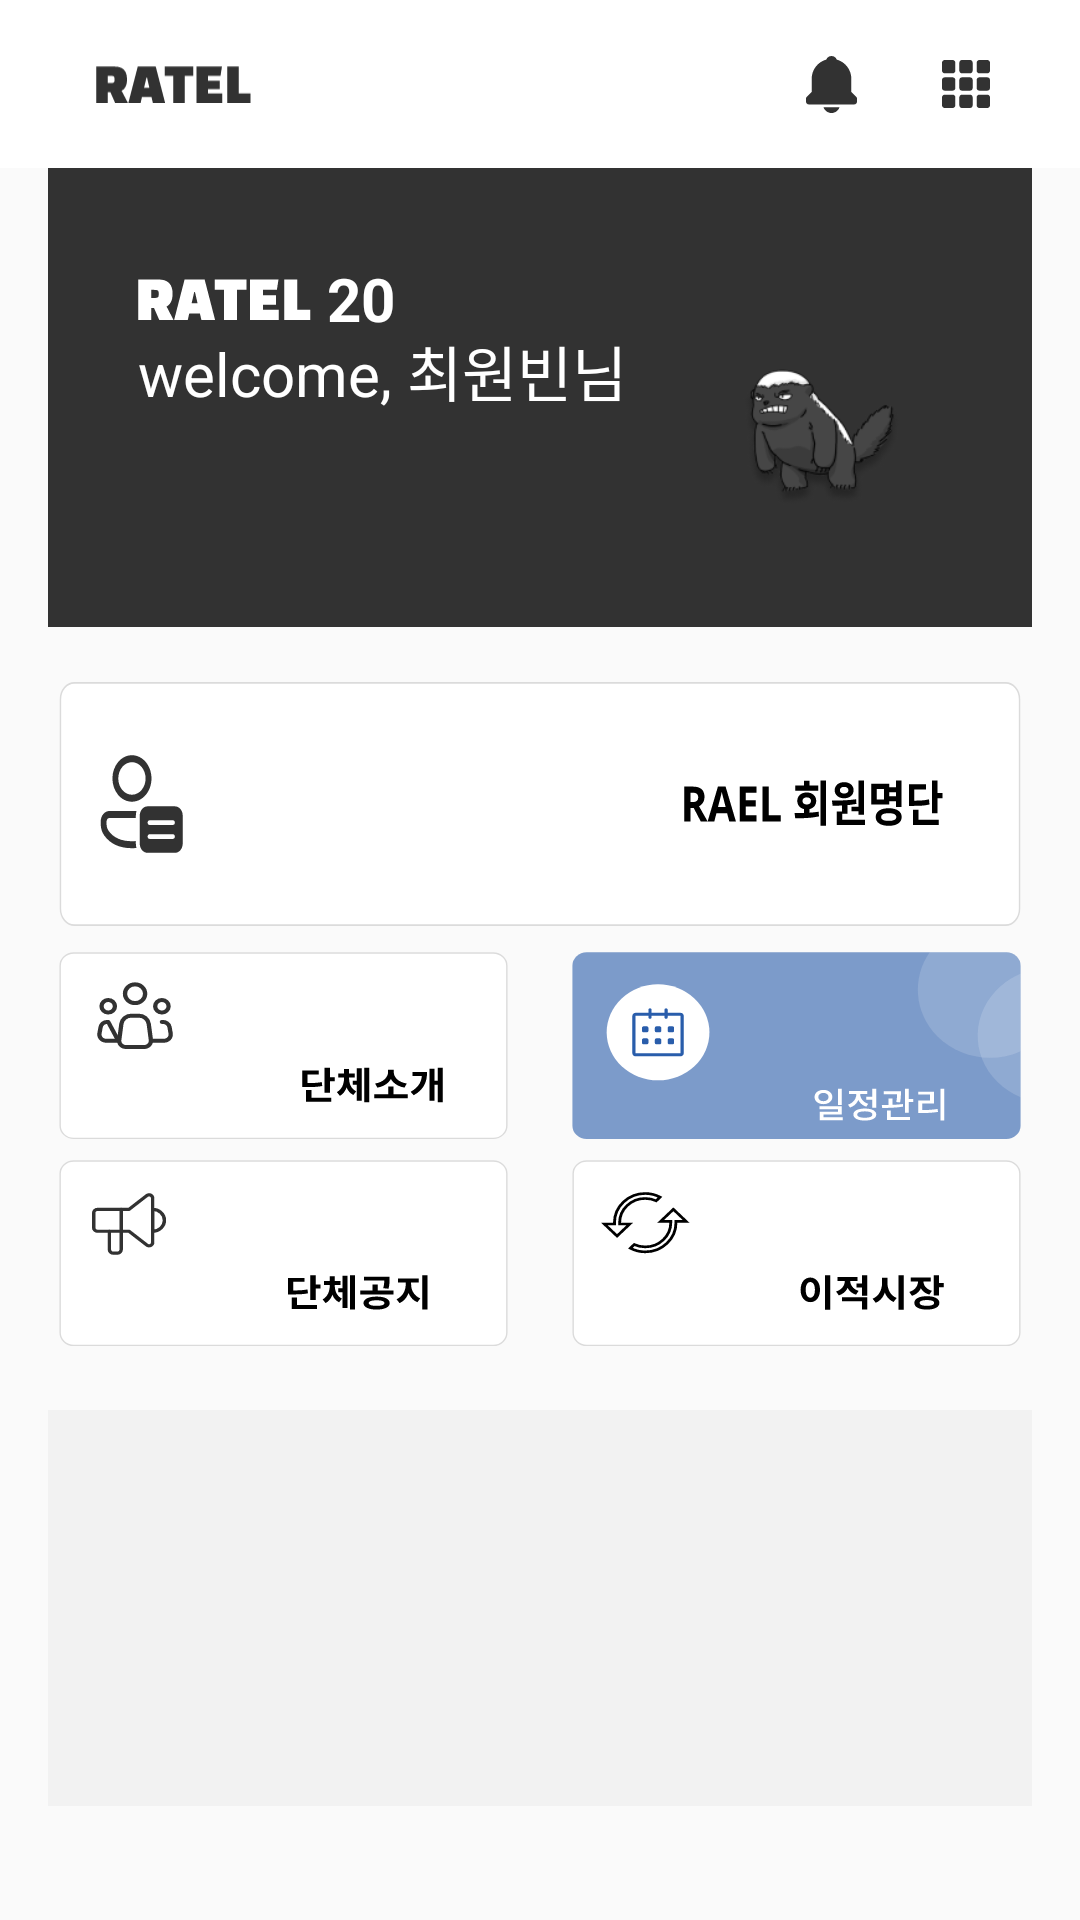

This screen was rendered from an Android layout file. Write that file and the resources it references.
<!-- AndroidManifest.xml: application theme Theme.AppCompat.Light.NoActionBar -->
<!-- res/layout/activity_main.xml -->
<?xml version="1.0" encoding="utf-8"?>
<layout xmlns:android="http://schemas.android.com/apk/res/android"
    xmlns:app="http://schemas.android.com/apk/res-auto"
    xmlns:tools="http://schemas.android.com/tools">


    <LinearLayout
        android:layout_width="match_parent"
        android:layout_height="match_parent"
        android:orientation="vertical"
        android:weightSum="640">

        <LinearLayout
            android:id="@+id/top_bar"
            android:layout_width="match_parent"
            android:layout_height="0dp"
            android:layout_weight="56"
            android:background="@color/white"
            android:orientation="horizontal"
            android:padding="12dp"
            app:layout_constraintTop_toTopOf="parent">

            <View
                android:layout_width="0dp"
                android:layout_height="match_parent"
                android:layout_weight="16" />



            <View
                android:layout_width="0dp"
                android:layout_height="match_parent"
                android:layout_weight="6" />

            <ImageView
                android:layout_width="0dp"
                android:layout_height="match_parent"
                android:layout_weight="56"
                android:src="@drawable/ic_ratel" />
            <ImageView
                android:layout_width="0dp"
                android:layout_height="match_parent"
                android:layout_weight="32" />
            <View
                android:layout_width="0dp"
                android:layout_height="match_parent"
                android:layout_weight="164" />

            <androidx.appcompat.widget.AppCompatImageButton
                android:id="@+id/goAlarm"
                android:layout_width="0dp"
                android:layout_height="match_parent"
                android:layout_weight="24"
                android:background="@color/white"
                android:src="@drawable/ic_go_alram" />

            <View
                android:layout_width="0dp"
                android:layout_height="match_parent"
                android:layout_weight="24" />

            <androidx.appcompat.widget.AppCompatImageButton
                android:id="@+id/goExtra"
                android:layout_width="0dp"
                android:layout_height="match_parent"
                android:layout_weight="24"
                android:background="@color/white"
                android:src="@drawable/ic_go_extra" />

            <View
                android:layout_width="0dp"
                android:layout_height="match_parent"
                android:layout_weight="16" />


        </LinearLayout>


        <androidx.constraintlayout.widget.ConstraintLayout
            android:layout_width="match_parent"
            android:layout_height="0dp"
            android:layout_marginStart="16dp"
            android:layout_marginEnd="16dp"
            android:layout_weight="153"
            android:background="@color/mainBlack"
            android:orientation="horizontal"
            android:weightSum="153">

            <LinearLayout
                android:id="@+id/linearLayout2"
                android:layout_width="wrap_content"
                android:layout_height="0dp"
                android:layout_marginStart="30dp"
                android:layout_marginTop="30dp"
                android:orientation="horizontal"
                app:layout_constraintStart_toStartOf="parent"
                app:layout_constraintTop_toTopOf="parent">

                <ImageView
                    android:id="@+id/maCompany"
                    android:layout_width="wrap_content"
                    android:layout_height="match_parent"
                    android:gravity="center"
                    android:src="@drawable/ic_ratel"
                    app:tint="@color/white" />


                <TextView
                    android:id="@+id/maYear"
                    android:layout_width="wrap_content"
                    android:layout_height="match_parent"
                    android:gravity="center"
                    android:layout_marginStart="5dp"
                    android:text="20"
                    android:textColor="@color/white"
                    android:textSize="20sp"
                    android:textStyle="bold" />
            </LinearLayout>

            <LinearLayout
                android:layout_width="wrap_content"
                android:layout_height="wrap_content"
                android:orientation="horizontal"
                app:layout_constraintStart_toStartOf="@+id/linearLayout2"
                app:layout_constraintTop_toTopOf="@id/moilImage">

                <TextView
                    android:layout_width="wrap_content"
                    android:layout_height="wrap_content"
                    android:gravity="center"
                    android:text="welcome, "
                    android:textColor="@color/white"
                    android:textSize="20sp" />

                <TextView
                    android:id="@+id/maName"
                    android:layout_width="wrap_content"
                    android:layout_height="wrap_content"
                    android:gravity="center"
                    android:text="최원빈"
                    android:textColor="@color/white"
                    android:textSize="20sp" />

                <TextView
                    android:layout_width="wrap_content"
                    android:layout_height="wrap_content"
                    android:gravity="center"
                    android:text="님"
                    android:textColor="@color/white"
                    android:textSize="20sp" />
            </LinearLayout>

            <ImageView
                android:id="@+id/moilImage"
                android:layout_width="60dp"
                android:layout_height="60dp"
                android:layout_marginEnd="40dp"
                android:layout_marginBottom="40dp"
                android:src="@drawable/ratel_logo"
                app:layout_constraintBottom_toBottomOf="parent"
                app:layout_constraintEnd_toEndOf="parent" />

        </androidx.constraintlayout.widget.ConstraintLayout>


        <View
            android:layout_width="match_parent"
            android:layout_height="0dp"
            android:layout_weight="16" />


        <LinearLayout
            android:layout_width="match_parent"
            android:layout_height="0dp"
            android:layout_marginStart="16dp"
            android:layout_marginEnd="16dp"
            android:layout_weight="229"
            android:orientation="vertical">

            <androidx.appcompat.widget.AppCompatButton
                android:id="@+id/goNote"
                android:layout_width="match_parent"
                android:layout_height="wrap_content"
                android:adjustViewBounds="true"
                android:layout_weight="20"
                android:background="@drawable/ic_go_note"
                android:textColor="@color/white" />

            <LinearLayout
                android:id="@+id/firstLinear"
                android:layout_width="match_parent"
                android:layout_height="0dp"
                android:layout_weight="108"
                android:adjustViewBounds="true"
                android:gravity="center"
                android:orientation="horizontal"
                app:layout_constraintBottom_toTopOf="@id/secondLinear"
                app:layout_constraintTop_toBottomOf="@id/goNote">

                <androidx.appcompat.widget.AppCompatButton
                    android:id="@+id/goExplain"
                    android:layout_width="0dp"
                    android:layout_height="match_parent"
                    android:layout_weight="157"
                    android:adjustViewBounds="true"
                    android:background="@drawable/ic_go_explain" />

                <View
                    android:layout_width="0dp"
                    android:layout_height="match_parent"
                    android:layout_weight="14" />

                <androidx.appcompat.widget.AppCompatButton
                    android:id="@+id/goDate"
                    android:layout_width="0dp"
                    android:layout_height="match_parent"
                    android:layout_weight="157"
                    android:adjustViewBounds="true"
                    android:background="@drawable/ic_go_date" />


            </LinearLayout>


            <LinearLayout
                android:id="@+id/secondLinear"
                android:layout_width="match_parent"
                android:layout_height="0dp"
                android:layout_weight="107"
                android:adjustViewBounds="true"
                android:gravity="center"
                app:layout_constraintBottom_toTopOf="@id/banner"
                app:layout_constraintTop_toBottomOf="@id/firstLinear">


                <androidx.appcompat.widget.AppCompatButton
                    android:id="@+id/goNotice"
                    android:layout_width="0dp"
                    android:layout_height="match_parent"
                    android:layout_weight="157"
                    android:adjustViewBounds="true"
                    android:background="@drawable/ic_go_notice" />

                <View
                    android:layout_width="0dp"
                    android:layout_height="match_parent"
                    android:layout_weight="14" />

                <androidx.appcompat.widget.AppCompatButton
                    android:id="@+id/goHome"
                    android:layout_width="0dp"
                    android:layout_height="match_parent"
                    android:layout_weight="157"
                    android:adjustViewBounds="true"
                    android:background="@drawable/ic_go_trade" />
            </LinearLayout>

        </LinearLayout>

        <View
            android:layout_width="match_parent"
            android:layout_height="0dp"
            android:layout_weight="16" />


        <androidx.viewpager2.widget.ViewPager2
            android:id="@+id/banner"
            android:layout_width="match_parent"
            android:layout_height="0dp"
            android:layout_marginStart="16dp"
            android:layout_marginEnd="16dp"
            android:layout_weight="132"
            android:background="@color/backWeakGray"
            app:layout_constraintBottom_toBottomOf="parent" />


        <View
            android:layout_width="match_parent"
            android:layout_height="0dp"
            android:layout_weight="14" />


    </LinearLayout>
</layout>
<!-- resources referenced by this layout -->
<resources>
  <color name="backWeakGray">#F2F2F2</color>
  <color name="mainBlack">#FF323232</color>
  <color name="white">#FFFFFFFF</color>
  <!-- drawable ic_go_alram (drawable) -->
  <vector xmlns:android="http://schemas.android.com/apk/res/android"
      android:width="17dp"
      android:height="19dp"
      android:viewportWidth="17"
      android:viewportHeight="19">
    <path
        android:pathData="M8.5,19C9.0849,19.0007 9.6555,18.8182 10.1325,18.4777C10.6094,18.1371 10.9691,17.6556 11.1614,17.1H5.8386C6.0309,17.6556 6.3906,18.1371 6.8675,18.4777C7.3445,18.8182 7.9151,19.0007 8.5,19ZM15.1111,11.9567V7.6C15.1111,4.5438 13.0475,1.9693 10.2519,1.1951C9.9752,0.494 9.299,0 8.5,0C7.701,0 7.0248,0.494 6.7481,1.1951C3.9525,1.9703 1.8889,4.5438 1.8889,7.6V11.9567L0.2767,13.5783C0.1889,13.6664 0.1192,13.7711 0.0717,13.8864C0.0242,14.0016 -0.0002,14.1252 0,14.25V15.2C0,15.452 0.0995,15.6936 0.2766,15.8718C0.4537,16.0499 0.694,16.15 0.9444,16.15H16.0556C16.306,16.15 16.5463,16.0499 16.7234,15.8718C16.9005,15.6936 17,15.452 17,15.2V14.25C17.0002,14.1252 16.9758,14.0016 16.9283,13.8864C16.8808,13.7711 16.8112,13.6664 16.7233,13.5783L15.1111,11.9567Z"
        android:fillColor="#323232"/>
  </vector>
  <!-- drawable ic_go_date: vector/xml drawable (drawable, 5185 chars, omitted) -->
  <!-- drawable ic_go_explain: vector/xml drawable (drawable, 4795 chars, omitted) -->
  <!-- drawable ic_go_extra: vector/xml drawable (drawable, 3645 chars, omitted) -->
  <!-- drawable ic_go_note: vector/xml drawable (drawable, 7080 chars, omitted) -->
  <!-- drawable ic_go_notice: vector/xml drawable (drawable, 3931 chars, omitted) -->
  <!-- drawable ic_go_trade: vector/xml drawable (drawable, 3308 chars, omitted) -->
  <!-- drawable ic_ratel (drawable) -->
  <vector xmlns:android="http://schemas.android.com/apk/res/android"
      android:width="58dp"
      android:height="14dp"
      android:viewportWidth="58"
      android:viewportHeight="14">
    <path
        android:pathData="M9.512,9.5L11.852,14H7.1L5.336,9.986H4.4V14H0.08V0.5H6.884C9.98,0.5 11.528,2.078 11.528,5.234C11.528,7.394 10.856,8.816 9.512,9.5ZM5.39,3.956H4.4V6.656H5.39C5.918,6.656 6.296,6.602 6.524,6.494C6.764,6.386 6.884,6.14 6.884,5.756V4.856C6.884,4.472 6.764,4.226 6.524,4.118C6.296,4.01 5.918,3.956 5.39,3.956ZM17.0771,11.858H20.6411L21.1451,14H25.6991L22.2071,0.5H15.5291L12.0371,14H16.5911L17.0771,11.858ZM18.9851,4.64L19.8491,8.42H17.8691L18.7511,4.64H18.9851ZM36.1471,0.5H25.5631V3.956H28.6951V14H33.0151V3.956H36.1471V0.5ZM45.968,5.774H41.648V3.956H46.292L46.832,0.5H37.328V14H46.94V10.544H41.648V8.906H45.968V5.774ZM57.4114,10.544H53.0914V0.5H48.7714V14H57.4114V10.544Z"
        android:fillColor="#323232"/>
  </vector>
  <!-- drawable ratel_logo: png bitmap (drawable, 12190 bytes) -->
</resources>
